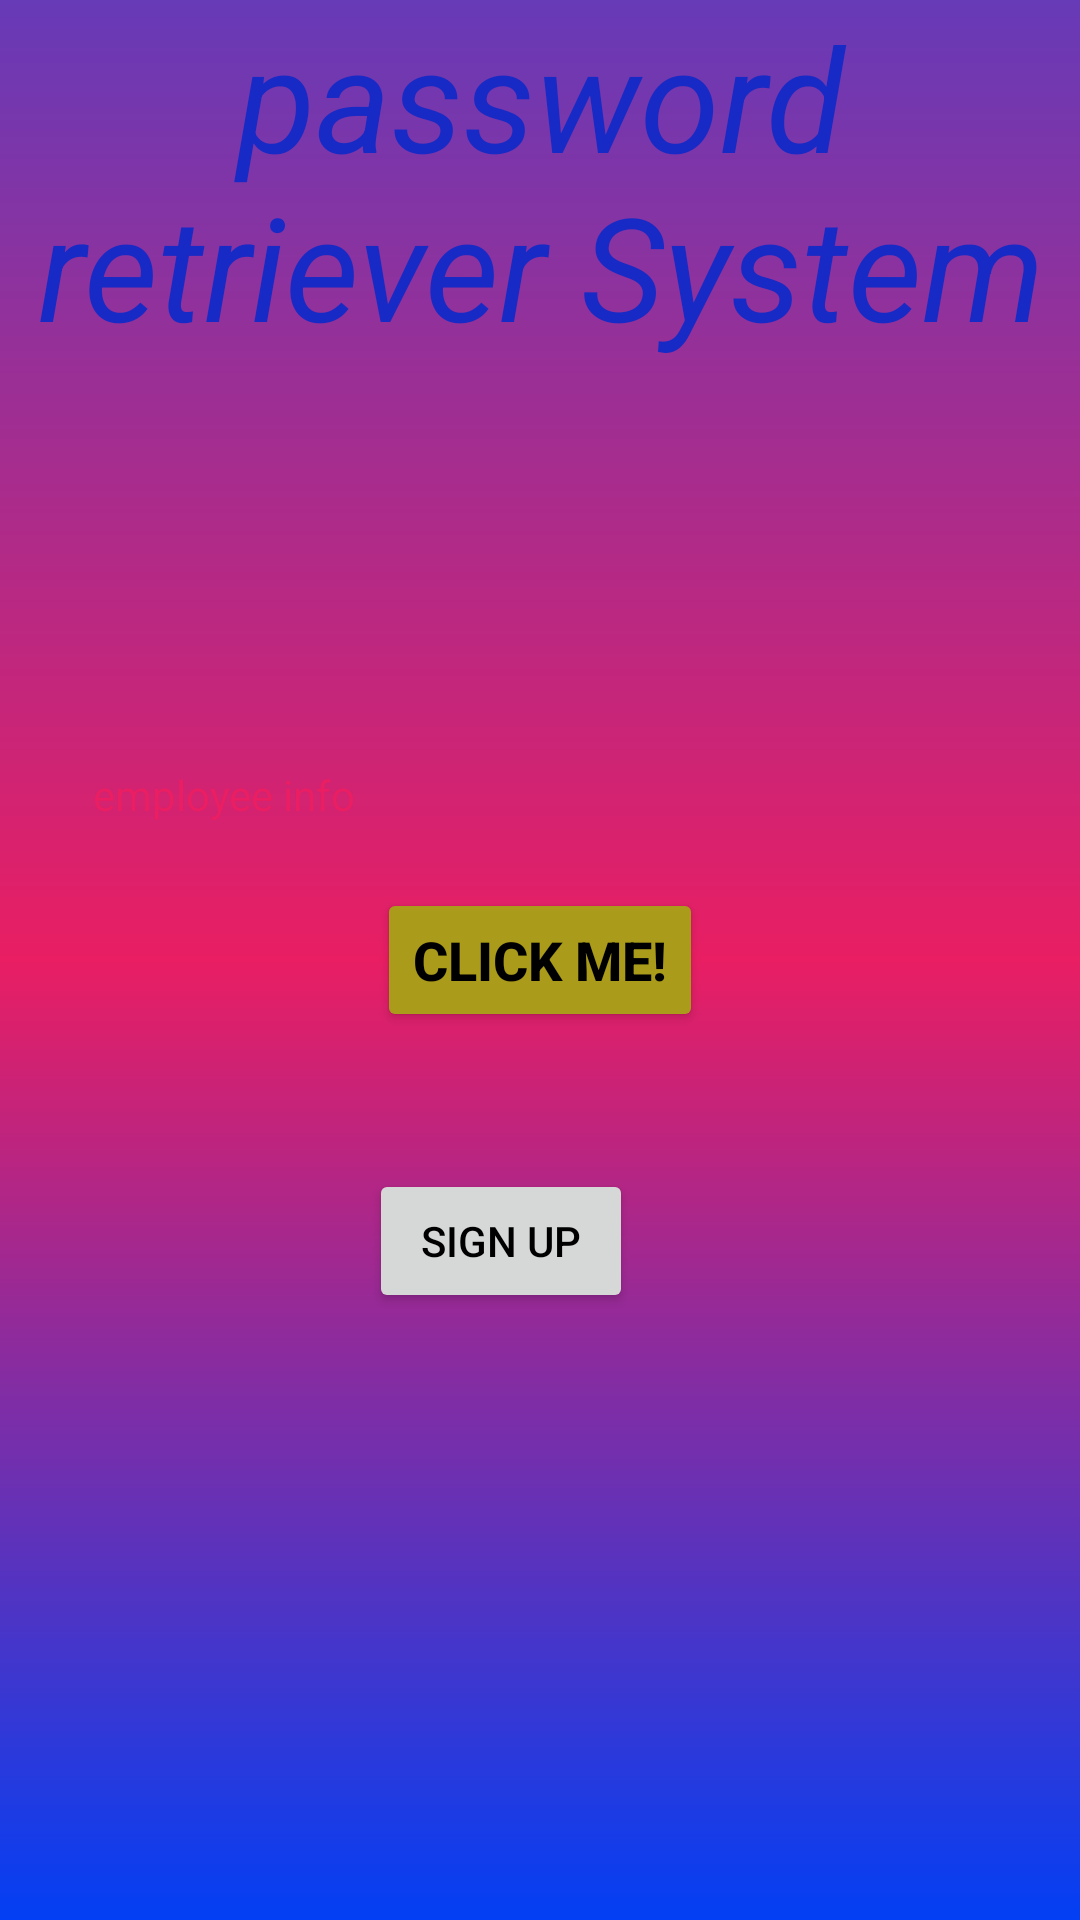

Produce the Android XML layout that renders to this screen, including the resource entries it uses.
<!-- AndroidManifest.xml: application theme Theme.XmlAndroid -->
<!-- res/layout/activity_main.xml -->
<?xml version="1.0" encoding="utf-8"?>
<androidx.constraintlayout.widget.ConstraintLayout xmlns:android="http://schemas.android.com/apk/res/android"
    xmlns:app="http://schemas.android.com/apk/res-auto"
    xmlns:tools="http://schemas.android.com/tools"
    android:layout_width="match_parent"
    android:layout_height="match_parent"
    android:background="@drawable/gradient"
    tools:context=".MainActivity">

    <TextView
        android:id="@+id/text1"
        android:layout_width="match_parent"
        android:layout_height="match_parent"
        android:text="password retriever System"
        android:textAlignment="center"
        android:textColor="#182AC5"
        android:textSize="48dp"
        android:textStyle="italic"
        app:layout_constraintBottom_toBottomOf="parent"
        app:layout_constraintEnd_toEndOf="parent"
        app:layout_constraintHorizontal_bias="1.0"
        app:layout_constraintStart_toStartOf="parent"
        app:layout_constraintTop_toTopOf="parent"
        app:layout_constraintVertical_bias="0.0" />

    <Button
        android:id="@+id/button"
        android:layout_width="wrap_content"
        android:layout_height="wrap_content"
        android:backgroundTint="#AA9B1A"
        android:text="Click me!"
        android:textColor="@color/black"
        android:textSize="18dp"
        android:textStyle="bold"

        app:layout_constraintBottom_toBottomOf="parent"
        app:layout_constraintEnd_toEndOf="parent"
        app:layout_constraintStart_toStartOf="parent"
        app:layout_constraintTop_toTopOf="parent" />

    <TextView
        android:id="@+id/textView2"
        android:layout_width="wrap_content"
        android:layout_height="wrap_content"
        android:text="employee info"
        android:textColor="#E91E63"
        app:layout_constraintBottom_toBottomOf="parent"
        app:layout_constraintEnd_toEndOf="parent"
        app:layout_constraintHorizontal_bias="0.114"
        app:layout_constraintStart_toStartOf="parent"
        app:layout_constraintTop_toTopOf="parent"
        app:layout_constraintVertical_bias="0.411" />

    <Button
        android:id="@+id/button2"
        android:layout_width="wrap_content"
        android:layout_height="wrap_content"
        android:shadowColor="#290202"
        android:text="sign up"
        android:textColor="#000000"
        app:layout_constraintBottom_toBottomOf="parent"
        app:layout_constraintEnd_toEndOf="parent"
        app:layout_constraintHorizontal_bias="0.452"
        app:layout_constraintStart_toStartOf="parent"
        app:layout_constraintTop_toTopOf="parent"
        app:layout_constraintVertical_bias="0.658" />
</androidx.constraintlayout.widget.ConstraintLayout>
<!-- resources referenced by this layout -->
<resources>
  <!-- drawable gradient (drawable) -->
  <?xml version = "1.0" encoding = "utf-8" ?>
  <shape
      android:shape = "rectangle"
      xmlns:android = "http://schemas.android.com/apk/res/android" >
  
      <gradient
          android:startColor = "#033FF4"
          android:centerColor = "#E91E63"
          android:endColor = "#673AB7"
          android:angle = "90"
          android:type = "linear" />
  </shape>
  <style name="Theme.XmlAndroid" parent="Base.Theme.XmlAndroid" />
  <style name="Base.Theme.XmlAndroid" parent="Theme.Material3.DayNight.NoActionBar">
          
          
      </style>
  <!-- not gathered from this repository: default colours our renderer supplied (Android Studio template values) -->
  <color name="black">#FF000000</color>
</resources>
